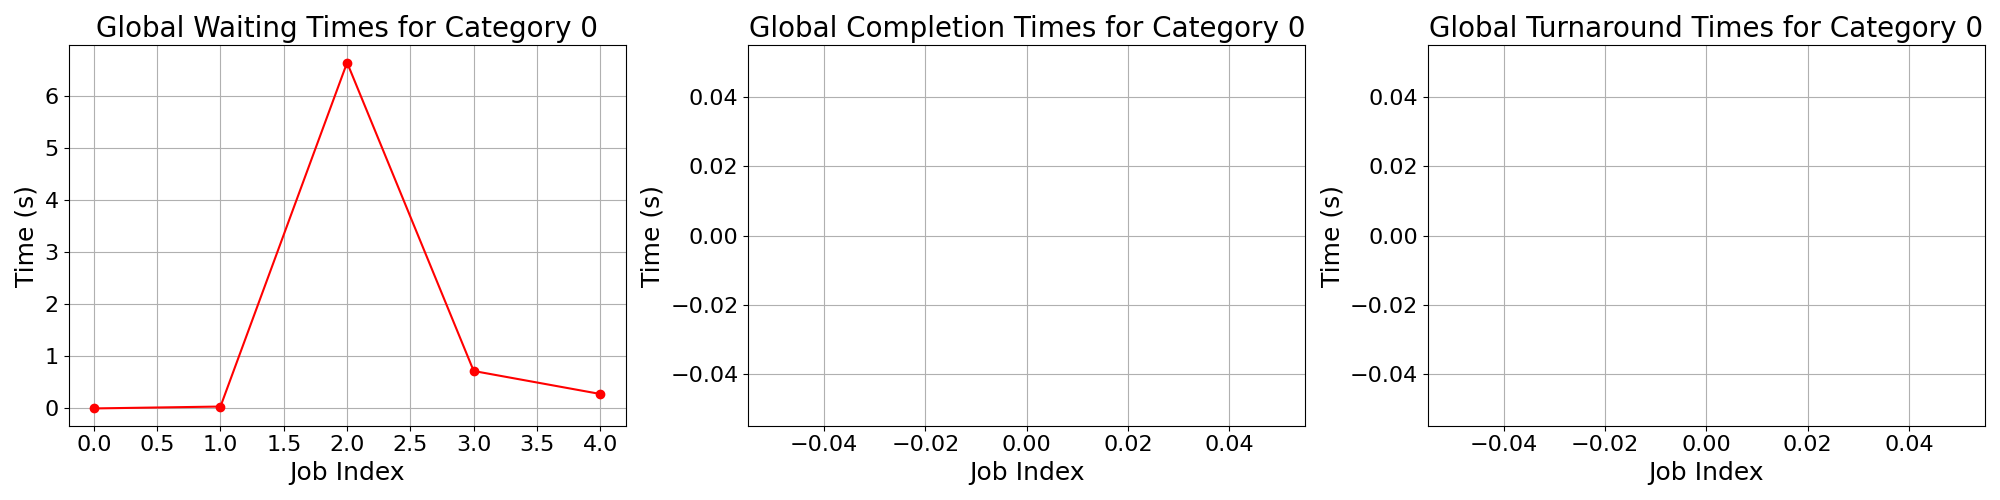

The file beside this chart, header and first rows:
waiting_times, completion_times, turnaround_times
0.0, , 
0.03619, , 
6.637, , 
0.7184, , 
0.277, , 
